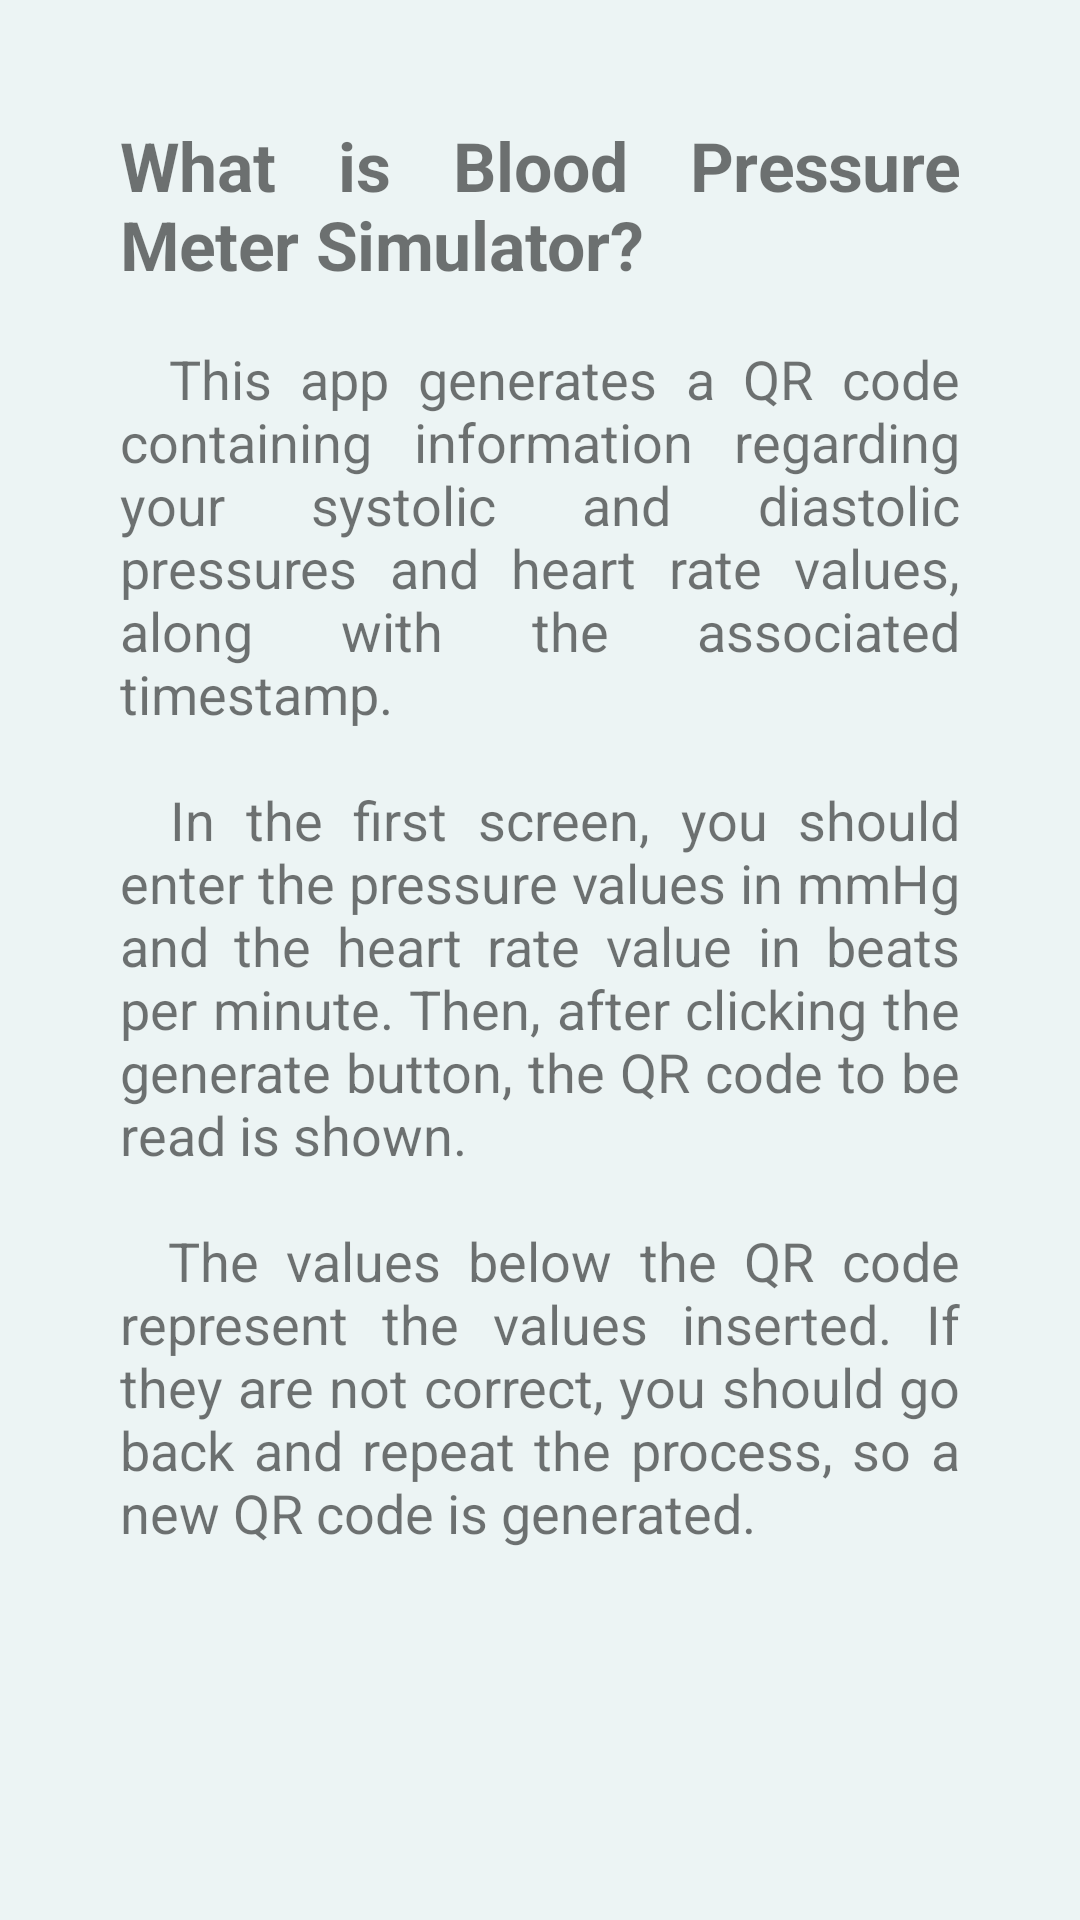

The Android layout XML behind this screen, and the referenced resources:
<!-- AndroidManifest.xml: application theme Theme.App1_Blood_Pressure -->
<!-- res/layout/activity_help.xml -->
<?xml version="1.0" encoding="utf-8"?>
<LinearLayout xmlns:android="http://schemas.android.com/apk/res/android"
    xmlns:app="http://schemas.android.com/apk/res-auto"
    xmlns:tools="http://schemas.android.com/tools"
    android:layout_width="match_parent"
    android:layout_height="match_parent"
    android:background="@color/background_color"
    android:orientation="vertical"
    tools:context=".HelpActivity">

    <ScrollView
        android:layout_width="match_parent"
        android:layout_height="match_parent">

        <LinearLayout
            android:layout_width="match_parent"
            android:layout_height="wrap_content"
            android:orientation="vertical" >

            <TextView
                android:id="@+id/textView_help"
                android:layout_width="match_parent"
                android:layout_height="match_parent"
                android:justificationMode="inter_word"
                android:padding="40dp"
                android:text="@string/help_info"
                android:textSize="18sp" />
        </LinearLayout>
    </ScrollView>

</LinearLayout>
<!-- resources referenced by this layout -->
<resources>
  <color name="background_color">#ecf4f4</color>
  <string name="help_info">
          <b><big>What is Blood Pressure Meter Simulator?</big></b> \n\n\t This app generates a QR code containing information regarding your systolic and diastolic pressures and heart rate values, along with the associated timestamp. \n\n\t In the first screen, you should enter the pressure values in mmHg and the heart rate value in beats per minute. Then, after clicking the generate button, the QR code to be read is shown. \n\n\t The values below the QR code represent the values inserted. If they are not correct, you should go back and repeat the process, so a new QR code is generated.
      </string>
  <style name="Theme.App1_Blood_Pressure" parent="Theme.MaterialComponents.DayNight.DarkActionBar">
          
          <item name="colorPrimary">@color/blue_1</item>
          <item name="colorPrimaryVariant">@color/blue_2</item>
          <item name="colorOnPrimary">@color/background_color</item>
          
          <item name="colorSecondary">@color/red_1</item>
          <item name="colorSecondaryVariant">@color/teal_700</item>
          <item name="colorOnSecondary">@color/black</item>
          
          <item name="android:statusBarColor" tools:targetApi="l">?attr/colorPrimary</item>
          
      </style>
  <color name="blue_1">#0a2d60</color>
  <color name="blue_2">#6cbcdc</color>
  <color name="red_1">#ef8484</color>
  <color name="teal_700">#FF018786</color>
  <color name="black">#FF000000</color>
</resources>
